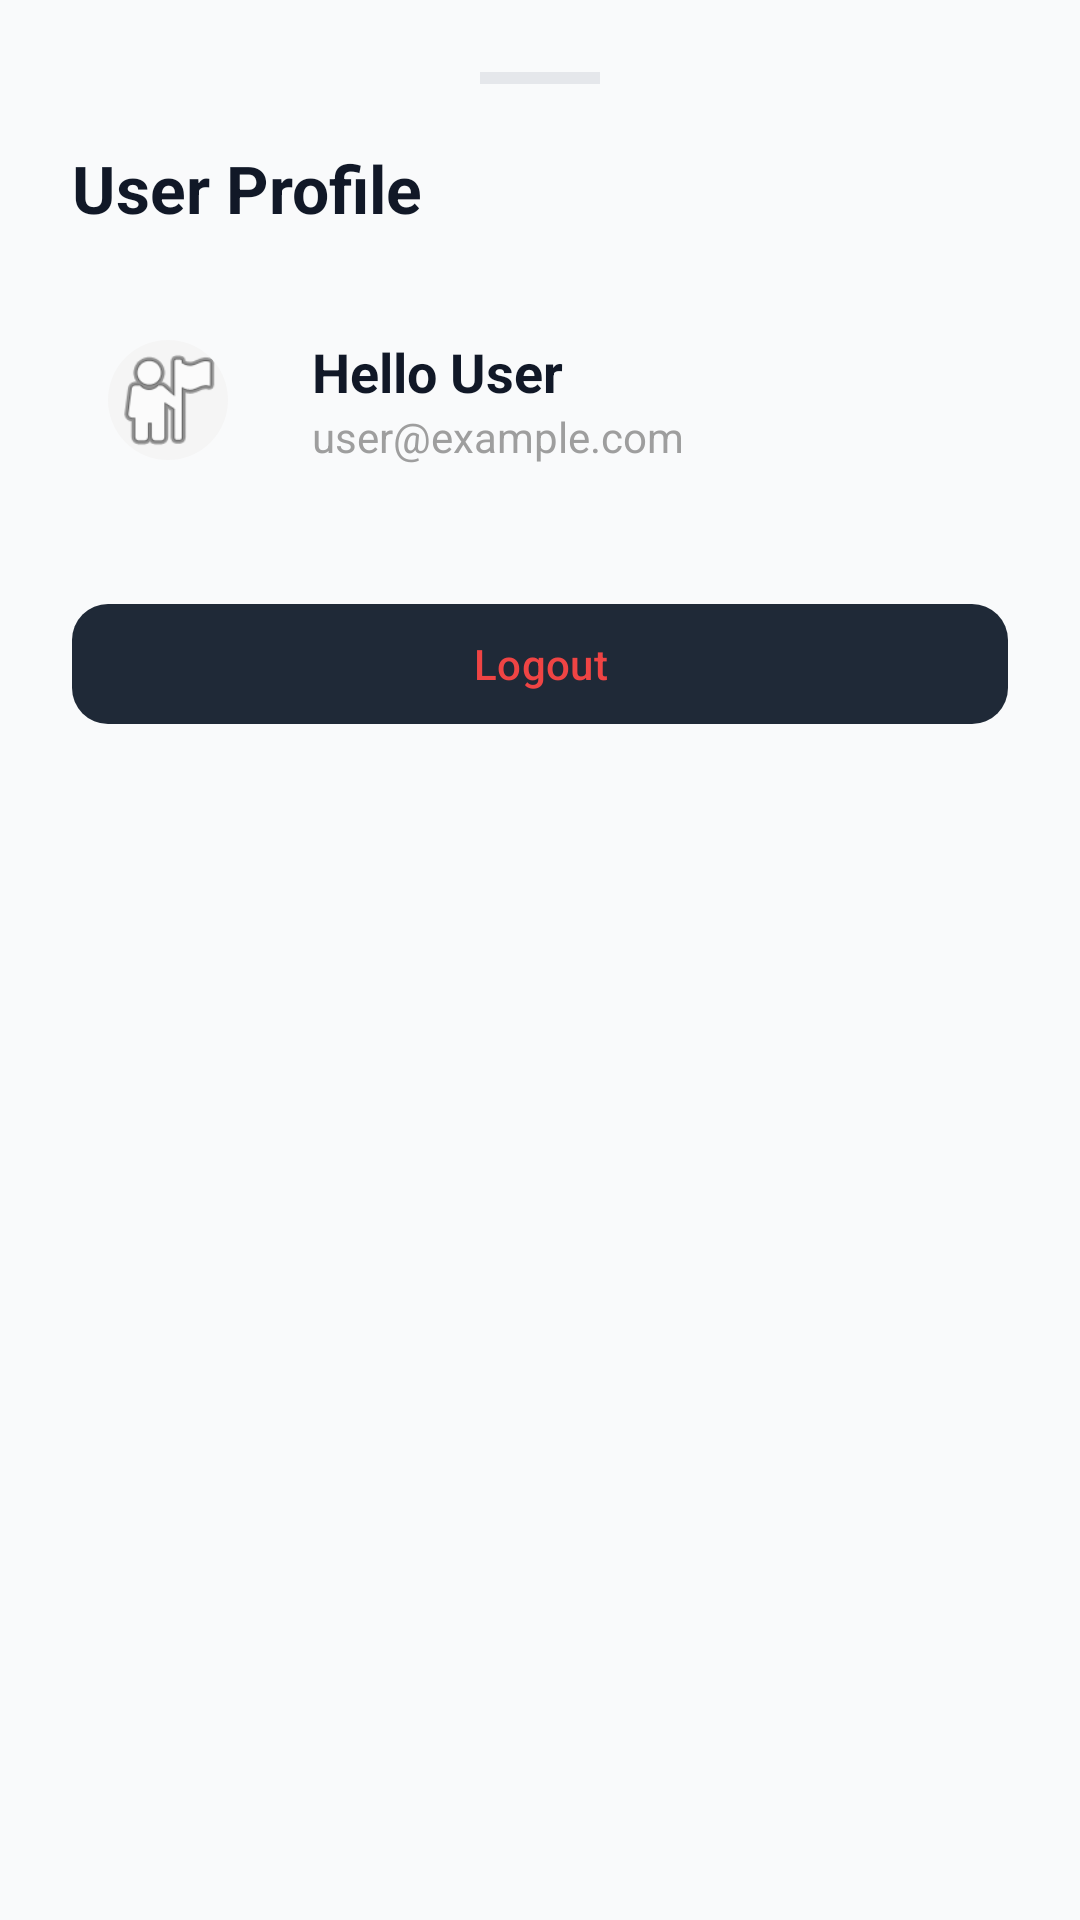

Write the Android layout XML for this screen, with the resource values it uses.
<!-- AndroidManifest.xml: application theme Theme.HelloDelivery -->
<!-- res/layout/dialog_profile.xml -->
<?xml version="1.0" encoding="utf-8"?>
<LinearLayout xmlns:android="http://schemas.android.com/apk/res/android"
    xmlns:app="http://schemas.android.com/apk/res-auto"
    android:layout_width="match_parent"
    android:layout_height="wrap_content"
    android:orientation="vertical"
    android:padding="24dp"
    android:background="@drawable/bottom_sheet_background">

    <View
        android:layout_width="40dp"
        android:layout_height="4dp"
        android:layout_gravity="center_horizontal"
        android:layout_marginBottom="20dp"
        android:background="@color/divider" />

    <TextView
        android:layout_width="wrap_content"
        android:layout_height="wrap_content"
        android:text="User Profile"
        android:textSize="22sp"
        android:textStyle="bold"
        android:textColor="@color/on_surface" />

    <LinearLayout
        android:layout_width="match_parent"
        android:layout_height="wrap_content"
        android:layout_marginTop="24dp"
        android:orientation="horizontal"
        android:gravity="center_vertical">

        <com.google.android.material.imageview.ShapeableImageView
            android:layout_width="64dp"
            android:layout_height="64dp"
            android:src="@android:drawable/ic_menu_myplaces"
            app:shapeAppearanceOverlay="@style/ShapeAppearance.Material3.Corner.Full"
            android:background="@color/light_gray"
            android:padding="12dp" />

        <LinearLayout
            android:layout_width="0dp"
            android:layout_height="wrap_content"
            android:layout_weight="1"
            android:layout_marginStart="16dp"
            android:orientation="vertical">

            <TextView
                android:layout_width="wrap_content"
                android:layout_height="wrap_content"
                android:text="Hello User"
                android:textSize="18sp"
                android:textStyle="bold"
                android:textColor="@color/on_surface" />

            <TextView
                android:layout_width="wrap_content"
                android:layout_height="wrap_content"
                android:text="user@example.com"
                android:textColor="@color/gray"
                android:textSize="14sp" />
        </LinearLayout>
    </LinearLayout>

    <com.google.android.material.button.MaterialButton
        android:id="@+id/btn_logout"
        style="@style/Widget.Material3.Button.TonalButton"
        android:layout_width="match_parent"
        android:layout_height="wrap_content"
        android:layout_marginTop="32dp"
        android:text="Logout"
        android:textColor="@color/error"
        app:cornerRadius="12dp" />

</LinearLayout>
<!-- resources referenced by this layout -->
<resources>
  <color name="divider">#E5E7EB</color>
  <color name="error">#EF4444</color>
  <color name="gray">#9E9E9E</color>
  <color name="light_gray">#F5F5F5</color>
  <color name="on_surface">#111827</color>
  <style name="Theme.HelloDelivery" parent="Base.Theme.HelloDelivery" />
  <style name="Base.Theme.HelloDelivery" parent="Theme.Material3.DayNight.NoActionBar">
          
          <item name="colorPrimary">@color/primary</item>
          <item name="colorOnPrimary">@color/on_primary</item>
          <item name="colorPrimaryContainer">@color/primary_light</item>
          <item name="colorOnPrimaryContainer">@color/primary_dark</item>
  
          <item name="colorSecondary">@color/secondary</item>
          <item name="colorOnSecondary">@color/white</item>
          <item name="colorSecondaryContainer">@color/secondary_light</item>
          <item name="colorOnSecondaryContainer">@color/white</item>
  
          <item name="android:windowBackground">@color/background</item>
          <item name="colorSurface">@color/surface</item>
          <item name="colorOnSurface">@color/on_surface</item>
  
          <item name="colorError">@color/error</item>
          <item name="colorOnError">@color/white</item>
  
          
          <item name="android:statusBarColor">@color/surface</item>
          <item name="android:windowLightStatusBar">true</item>
          <item name="android:navigationBarColor">@color/surface</item>
          <item name="android:windowLightNavigationBar" tools:targetApi="27">true</item>
  
          
      </style>
  <color name="primary">#FF6B00</color>
  <color name="on_primary">#FFFFFF</color>
  <color name="primary_light">#FFF0E0</color>
  <color name="primary_dark">#E65F00</color>
  <color name="secondary">#111827</color>
  <color name="white">#FFFFFF</color>
  <color name="secondary_light">#1F2937</color>
  <color name="background">#F9FAFB</color>
  <color name="surface">#FFFFFF</color>
</resources>
